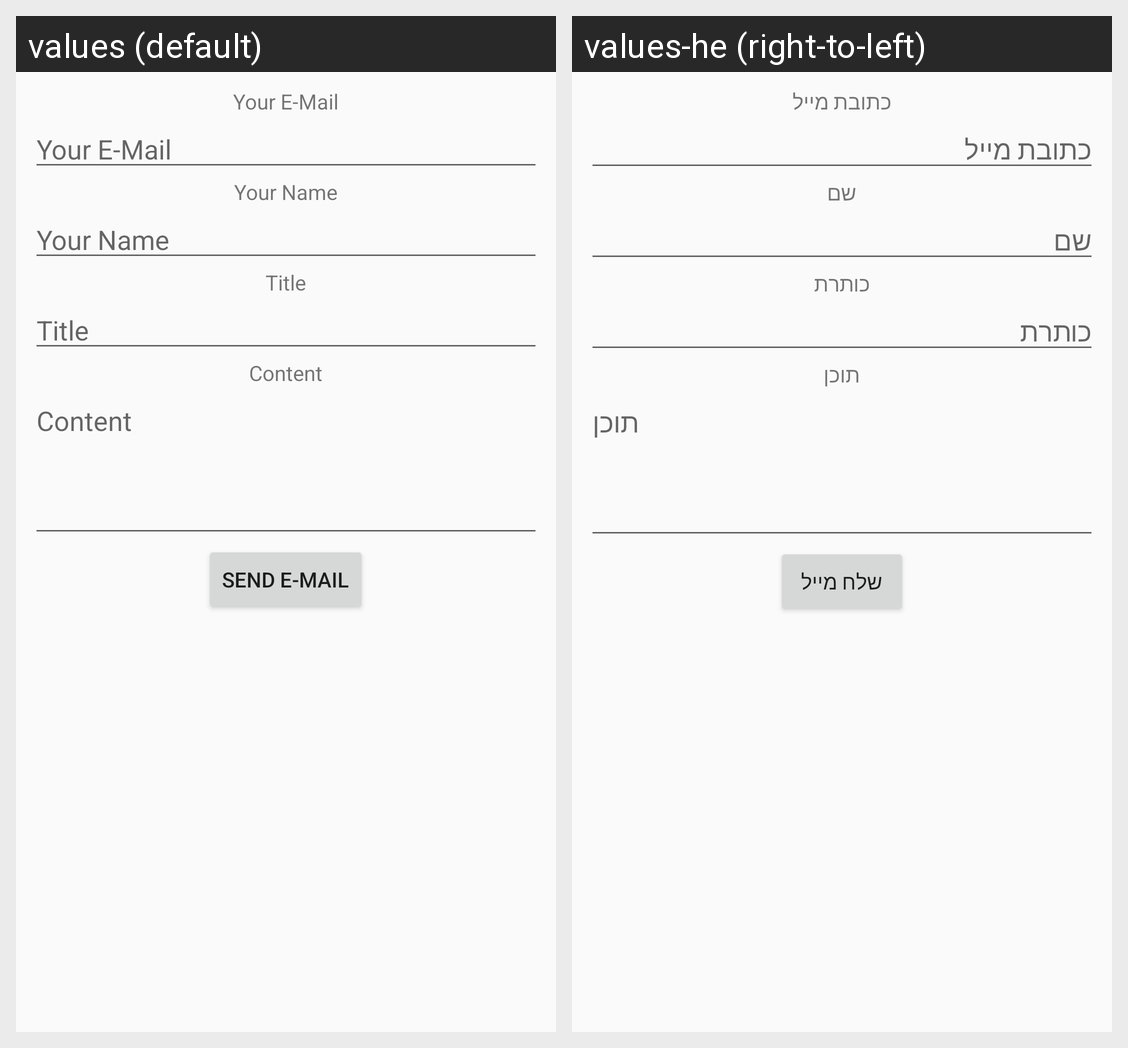

This grid shows one Android layout under two languages. Give, for every string resource on the screen, its name, the default text and each shown locale's text.
Android screen res/layout/fragment_main_mail.xml rendered under 2 locales, left to right: values (default), values-he (right-to-left). Device: Nexus 5 (rendered at 1080×1920; each locale shown at half size, 540×960, under a caption strip naming it); theme Theme.AppCompat.Light.
Strings drawn on this screen, with the default value and each locale's value (text and hints the layout hard-codes, and strings that could not be matched under every locale, appear in the picture but are not listed):

person_email
  values: Your E-Mail
  values-he: כתובת מייל

person_name
  values: Your Name
  values-he: שם

email_title
  values: Title
  values-he: כותרת

email_content
  values: Content
  values-he: תוכן

send_email
  values: Send E-Mail
  values-he: שלח מייל
